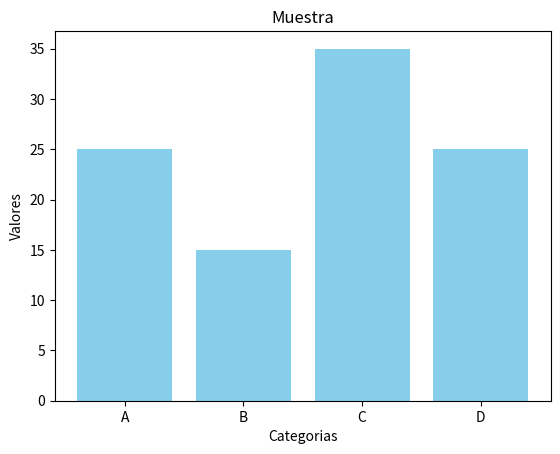

Here is the Python script that generated this plot:
import matplotlib.pyplot as plt

categories = ['A', 'B', 'C', 'D']
values = [25, 15, 35, 25]

plt.bar(categories, values, color='skyblue')

plt.title('Muestra')
plt.xlabel('Categorias')
plt.ylabel('Valores')

plt.show()
